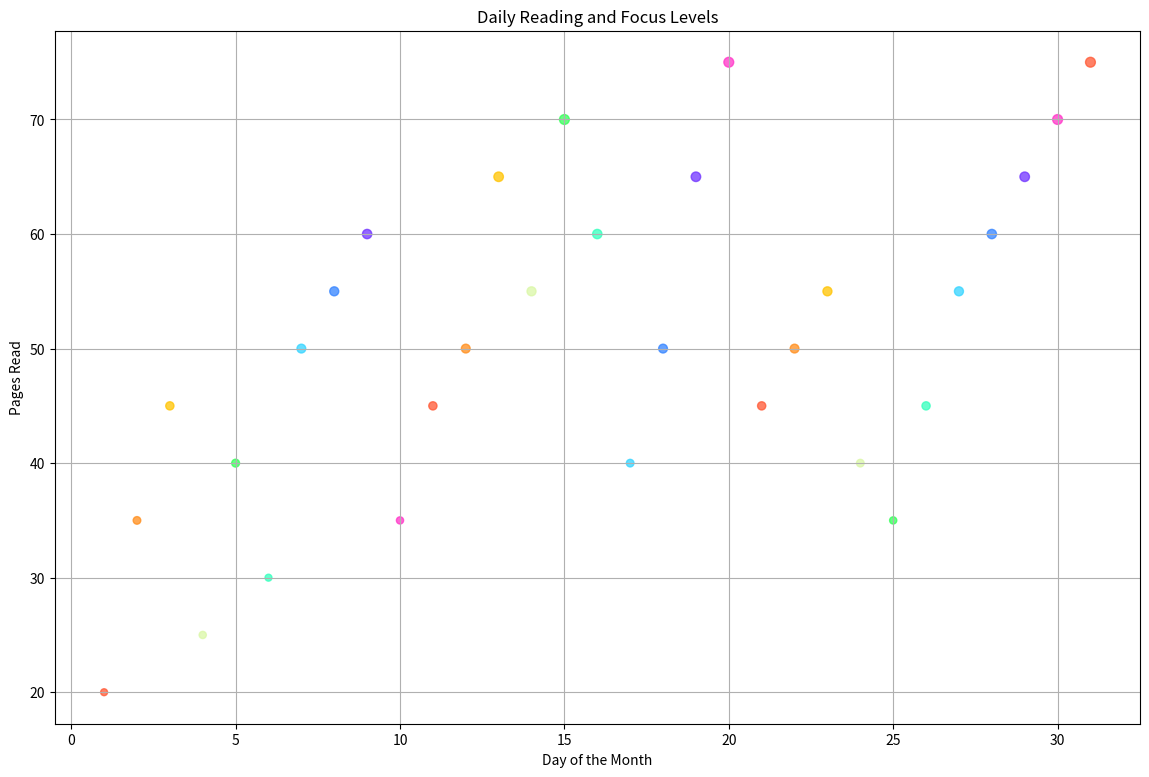

The matplotlib source for this figure:

import matplotlib.pyplot as plt

# Data
days = [
    1, 2, 3, 4, 5, 6, 7, 8, 9, 10,
    11, 12, 13, 14, 15, 16, 17, 18, 19, 20,
    21, 22, 23, 24, 25, 26, 27, 28, 29, 30, 31
]
pages_read = [
    20, 35, 45, 25, 40, 30, 50, 55, 60, 35,
    45, 50, 65, 55, 70, 60, 40, 50, 65, 75,
    45, 50, 55, 40, 35, 45, 55, 60, 65, 70, 75
]
focus_level = [
    50, 60, 70, 55, 65, 50, 80, 85, 90, 55,
    70, 80, 95, 85, 100, 90, 60, 80, 95, 100,
    70, 80, 85, 60, 55, 70, 85, 90, 95, 100, 100
]

# Map the focus level to a color
focus_colors = [
    '#FF5733', '#FF8D1A', '#FFC300', '#DAF7A6', '#33FF57', '#33FFBD', '#33D4FF', '#3383FF', '#7033FF', '#FF33C8',
    '#FF5733', '#FF8D1A', '#FFC300', '#DAF7A6', '#33FF57', '#33FFBD', '#33D4FF', '#3383FF', '#7033FF', '#FF33C8',
    '#FF5733', '#FF8D1A', '#FFC300', '#DAF7A6', '#33FF57', '#33FFBD', '#33D4FF', '#3383FF', '#7033FF', '#FF33C8',
    '#FF5733'
]

# Scatter plot
fig, ax = plt.subplots(figsize=(14, 9))
sc = ax.scatter(days, pages_read, s=[f // 2 for f in focus_level], c=focus_colors, alpha=0.75)

# Customizing the axes and title
ax.set_xlabel('Day of the Month')
ax.set_ylabel('Pages Read')
ax.set_title('Daily Reading and Focus Levels')
ax.grid(True)

# Show plot
plt.show()
